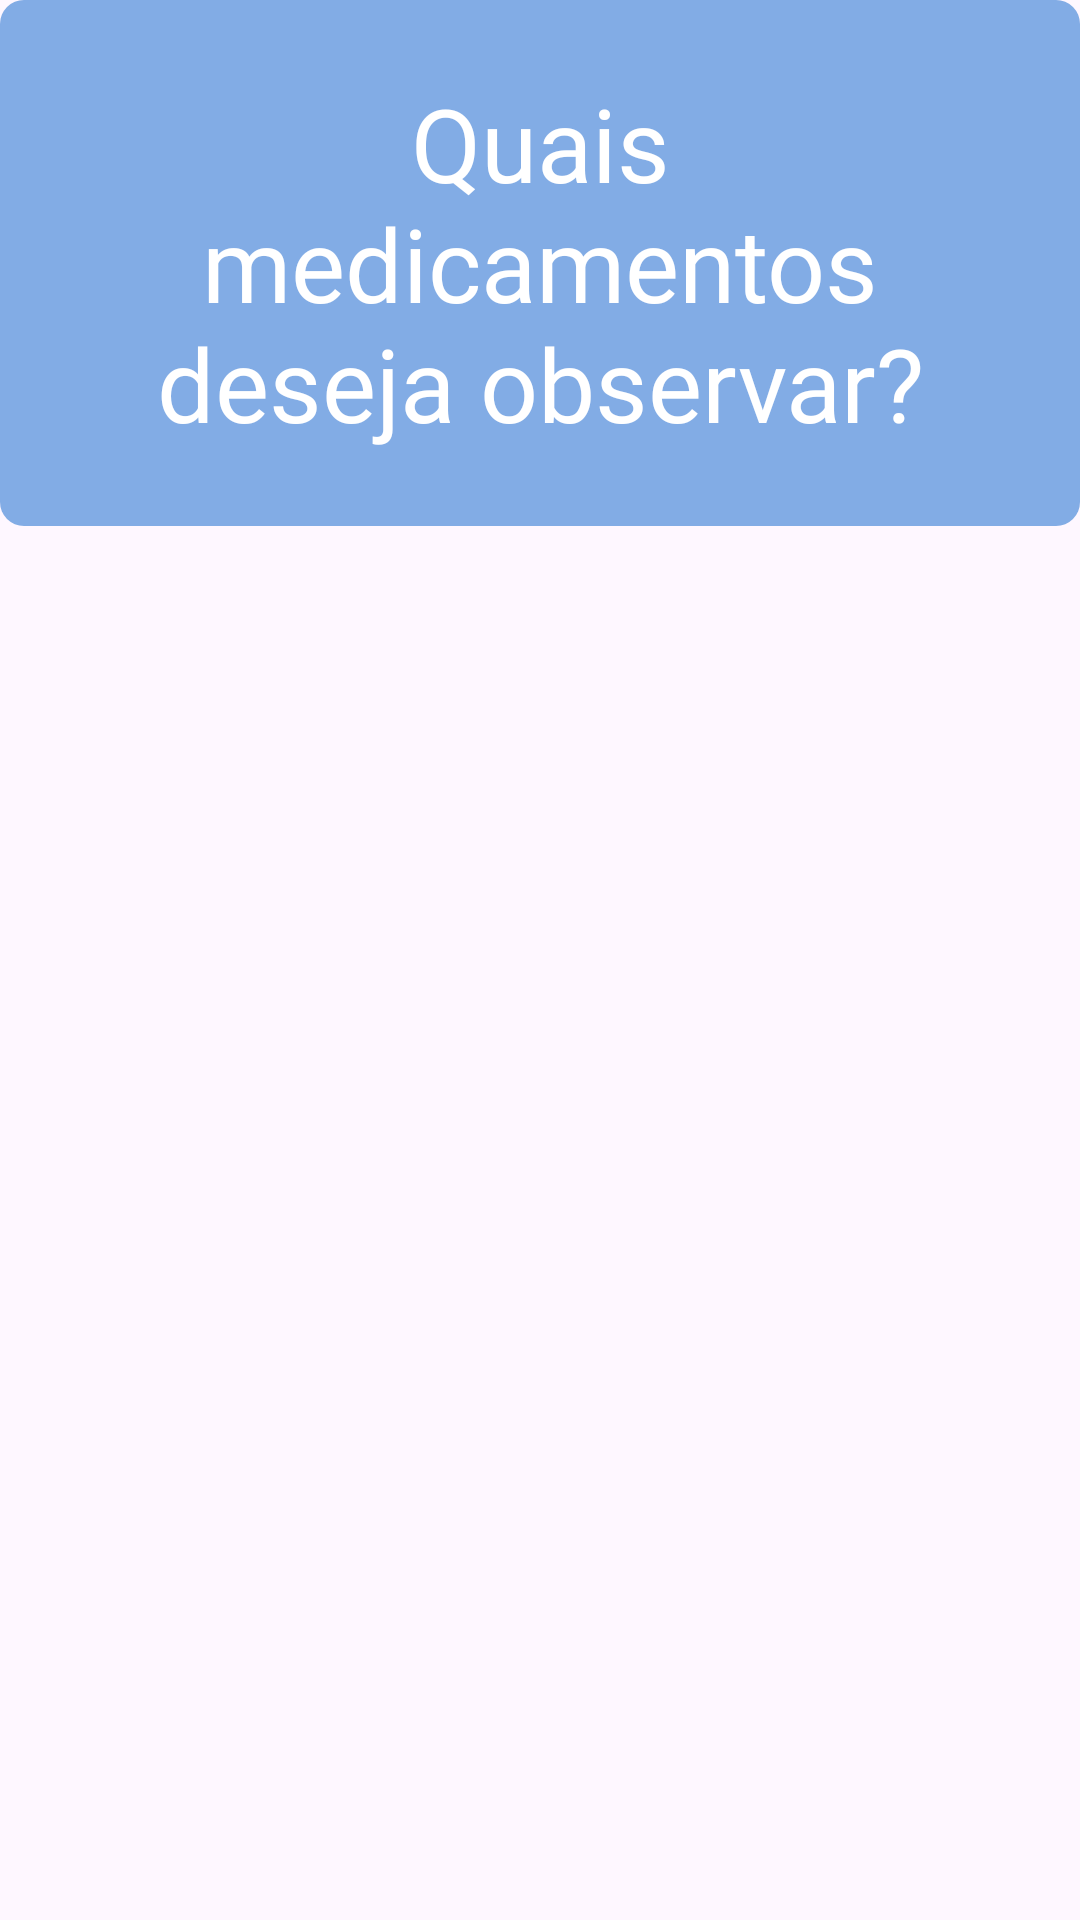

Produce the Android XML layout that renders to this screen, including the resource entries it uses.
<!-- AndroidManifest.xml: application theme Theme.MedicaBox -->
<!-- res/layout/fragment_notify_nurse.xml -->
<?xml version="1.0" encoding="utf-8"?>
<LinearLayout xmlns:android="http://schemas.android.com/apk/res/android"
    xmlns:tools="http://schemas.android.com/tools"
    android:layout_width="match_parent"
    android:layout_height="match_parent"
    android:orientation="vertical"
    tools:context=".fragments.NotifyNurseFragment">

    <TextView
        android:layout_width="match_parent"
        android:layout_height="wrap_content"
        android:background="@drawable/text_shape"
        android:textColor="@color/white"
        android:fontFamily="@font/open_sans_regular"
        android:text="@string/quais_medicamentos_deseja_observar"
        android:gravity="center"
        android:padding="25dp"
        android:textSize="34sp"
        android:layout_marginBottom="30dp"/>

    <androidx.recyclerview.widget.RecyclerView
        android:layout_width="match_parent"
        android:layout_height="wrap_content"
        android:layout_margin="20dp"
        android:id="@+id/pacientView"/>

</LinearLayout>
<!-- resources referenced by this layout -->
<resources>
  <color name="white">#FFFFFFFF</color>
  <!-- drawable text_shape (drawable) -->
  <?xml version="1.0" encoding="utf-8"?>
  <shape xmlns:android="http://schemas.android.com/apk/res/android">
      <solid android:color="@color/cyanBold"/>
      <corners android:radius="8dp"/>
  </shape>
  <string name="quais_medicamentos_deseja_observar">Quais medicamentos deseja observar?</string>
  <style name="Theme.MedicaBox" parent="Base.Theme.MedicaBox" />
  <color name="cyanBold">#82ACE5</color>
  <style name="Base.Theme.MedicaBox" parent="Theme.Material3.DayNight.NoActionBar">
          
          
      </style>
</resources>
